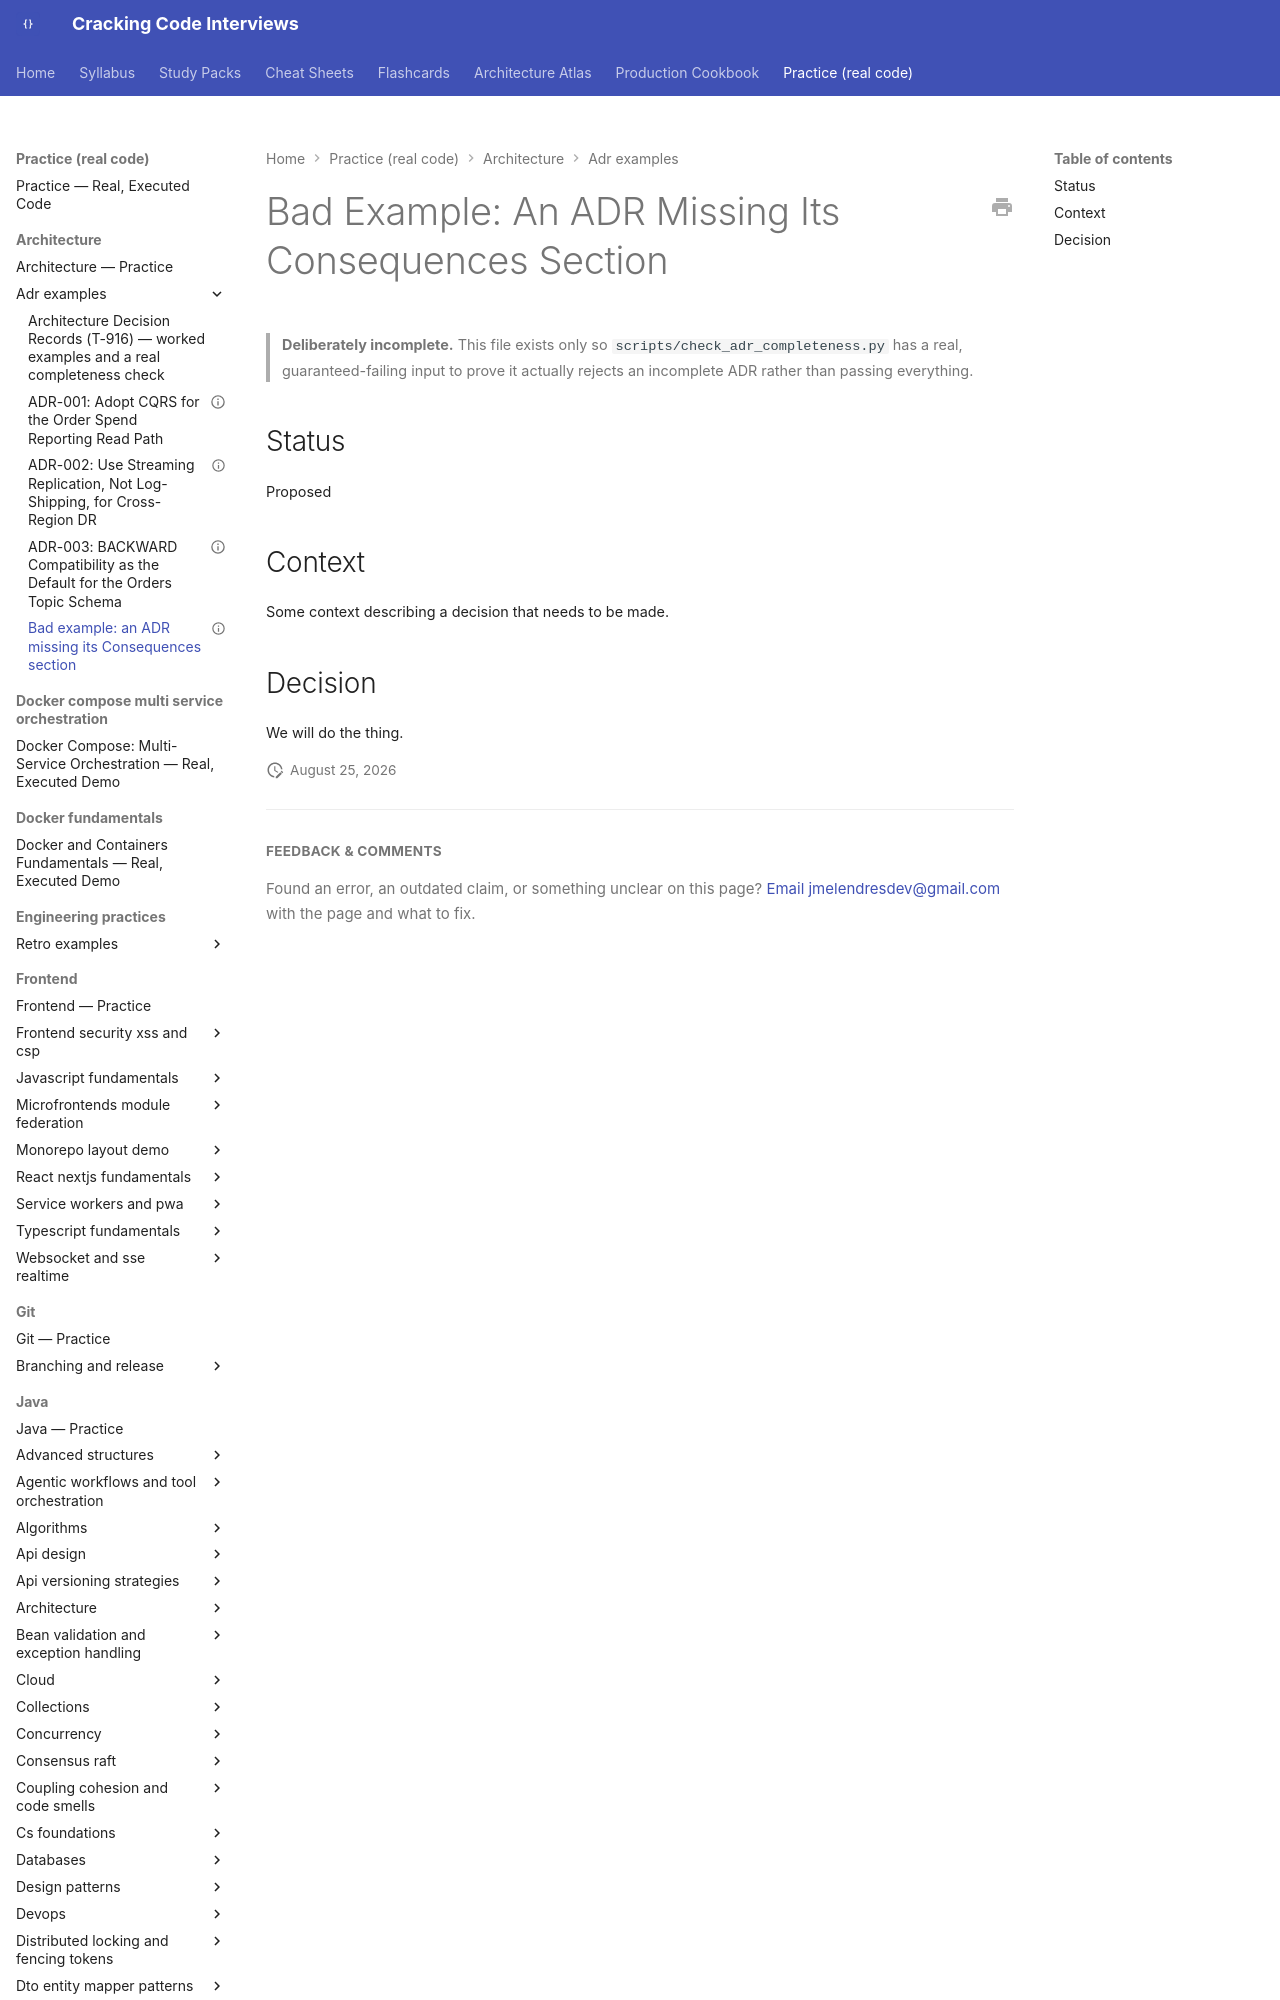

repository: JuanMelendres/cracking-code-interviews · page: practice/architecture/adr-examples/bad-example-missing-consequences/index.html · generator: mkdocs

---
title: "Bad example: an ADR missing its Consequences section"
status: proposed
date: 2026-08-25
deciders: []
---

# Bad Example: An ADR Missing Its Consequences Section

> **Deliberately incomplete.** This
